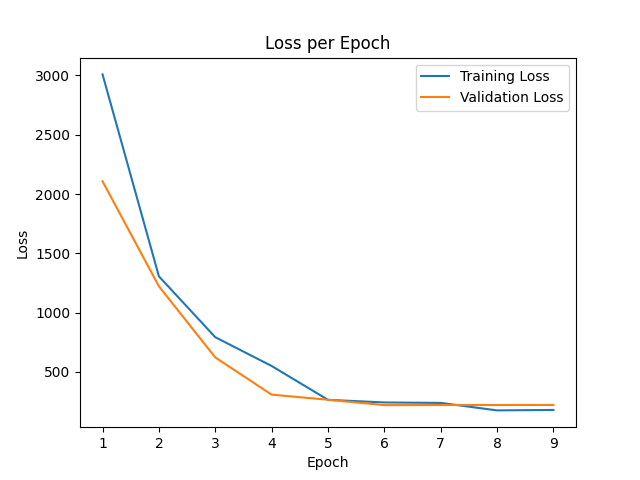

The file beside this chart, header and first rows:
epoch, train_loss, val_loss
0, 22561, 5137
1, 3009, 2107
2, 1306, 1222
3, 792.8, 622.3
4, 550.2, 308.6
5, 264.8, 265.5
6, 242.7, 220.1
7, 238.8, 221.1
8, 175.7, 221.4
9, 179.6, 221.8
